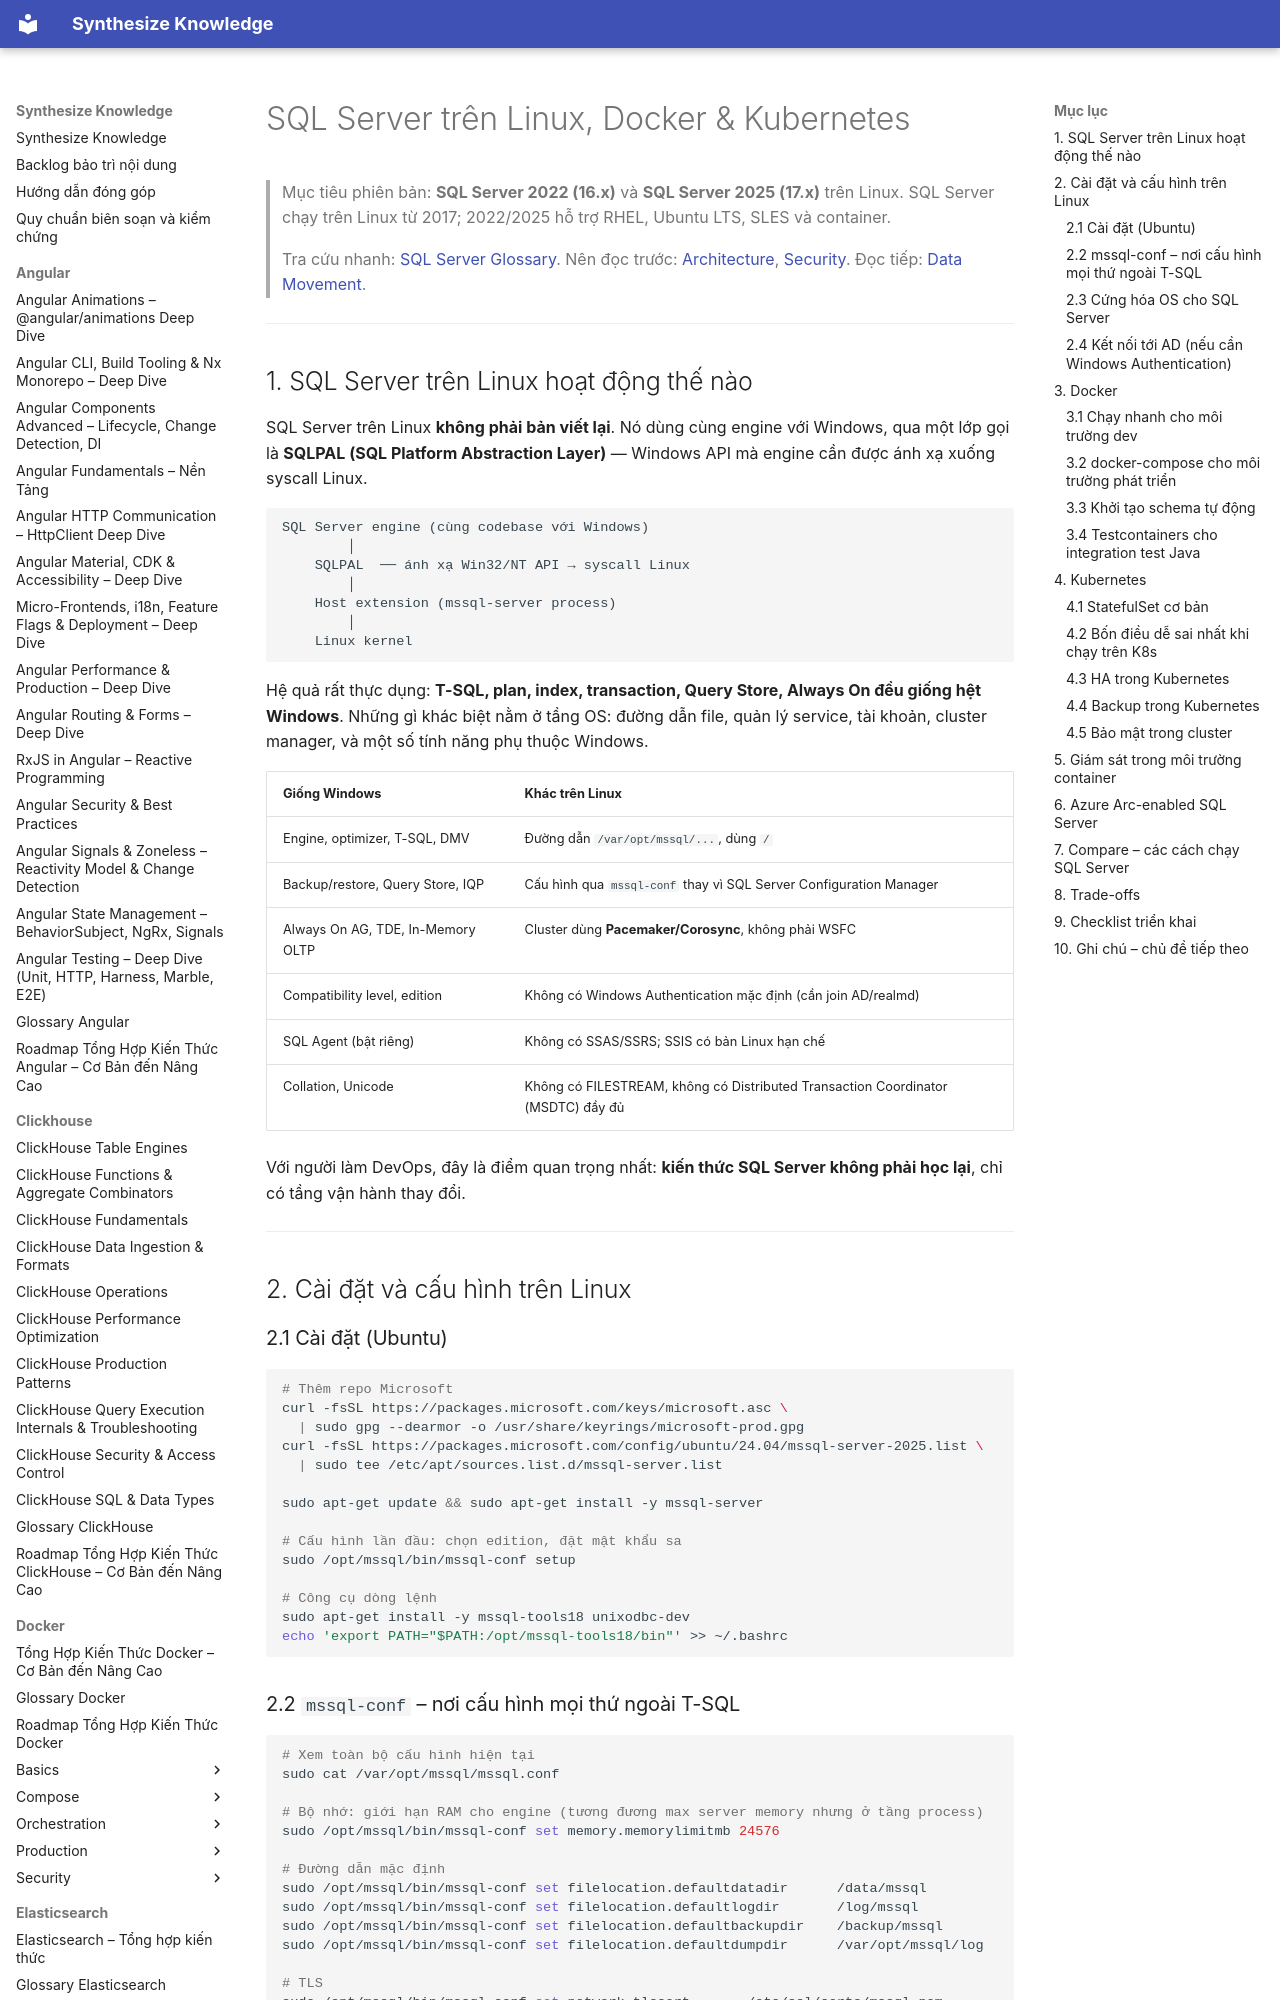

repository: hieutran2811/synthesize_knowledge · page: sqlserver/platform/linux_containers/index.html · generator: mkdocs

---
title: "SQL Server trên Linux, Docker & Kubernetes"
topic: sqlserver
level: mixed
review_status: needs_review
content_updated: 2026-07-30
last_verified: null
version_scope: "SQL Server 2022 (16"
source_count: 2
---
# SQL Server trên Linux, Docker & Kubernetes

> Mục tiêu phiên bản: **SQL Server 2022 (16.x)** và **SQL Server 2025 (17.x)** trên Linux. SQL Server chạy trên Linux từ 2017; 2022/2025 hỗ trợ RHEL, Ubuntu LTS, SLES và container.
>
> Tra cứu nhanh: [SQL Server Glossary](../glossary.md). Nên đọc trước: [Architecture](../fundamentals/architecture.md), [Security](../administration/security.md). Đọc tiếp: [Data Movement](../integration/data_movement.md).

---

## 1. SQL Server trên Linux hoạt động thế nào

SQL Server trên Linux **không phải bản viết lại**. Nó dùng cùng engine với Windows, qua một lớp gọi là **SQLPAL (SQL Platform Abstraction Layer)** — Windows API mà engine cần được ánh xạ xuống syscall Linux.

```text
SQL Server engine (cùng codebase với Windows)
        │
    SQLPAL  ── ánh xạ Win32/NT API → syscall Linux
        │
    Host extension (mssql-server process)
        │
    Linux kernel
```

Hệ quả rất thực dụng: **T-SQL, plan, index, transaction, Query Store, Always On đều giống hệt Windows**. Những gì khác biệt nằm ở tầng OS: đường dẫn file, quản lý service, tài khoản, cluster manager, và một số tính năng phụ thuộc Windows.

| Giống Windows | Khác trên Linux |
|---|---|
| Engine, optimizer, T-SQL, DMV | Đường dẫn `/var/opt/mssql/...`, dùng `/` |
| Backup/restore, Query Store, IQP | Cấu hình qua `mssql-conf` thay vì SQL Server Configuration Manager |
| Always On AG, TDE, In-Memory OLTP | Cluster dùng **Pacemaker/Corosync**, không phải WSFC |
| Compatibility level, edition | Không có Windows Authentication mặc định (cần join AD/realmd) |
| SQL Agent (bật riêng) | Không có SSAS/SSRS; SSIS có bản Linux hạn chế |
| Collation, Unicode | Không có FILESTREAM, không có Distributed Transaction Coordinator (MSDTC) đầy đủ |

Với người làm DevOps, đây là điểm quan trọng nhất: **kiến thức SQL Server không phải học lại**, chỉ có tầng vận hành thay đổi.

---

## 2. Cài đặt và cấu hình trên Linux

### 2.1 Cài đặt (Ubuntu)

```bash
# Thêm repo Microsoft
curl -fsSL https://packages.microsoft.com/keys/microsoft.asc \
  | sudo gpg --dearmor -o /usr/share/keyrings/microsoft-prod.gpg
curl -fsSL https://packages.microsoft.com/config/ubuntu/24.04/mssql-server-2025.list \
  | sudo tee /etc/apt/sources.list.d/mssql-server.list

sudo apt-get update && sudo apt-get install -y mssql-server

# Cấu hình lần đầu: chọn edition, đặt mật khẩu sa
sudo /opt/mssql/bin/mssql-conf setup

# Công cụ dòng lệnh
sudo apt-get install -y mssql-tools18 unixodbc-dev
echo 'export PATH="$PATH:/opt/mssql-tools18/bin"' >> ~/.bashrc
```
